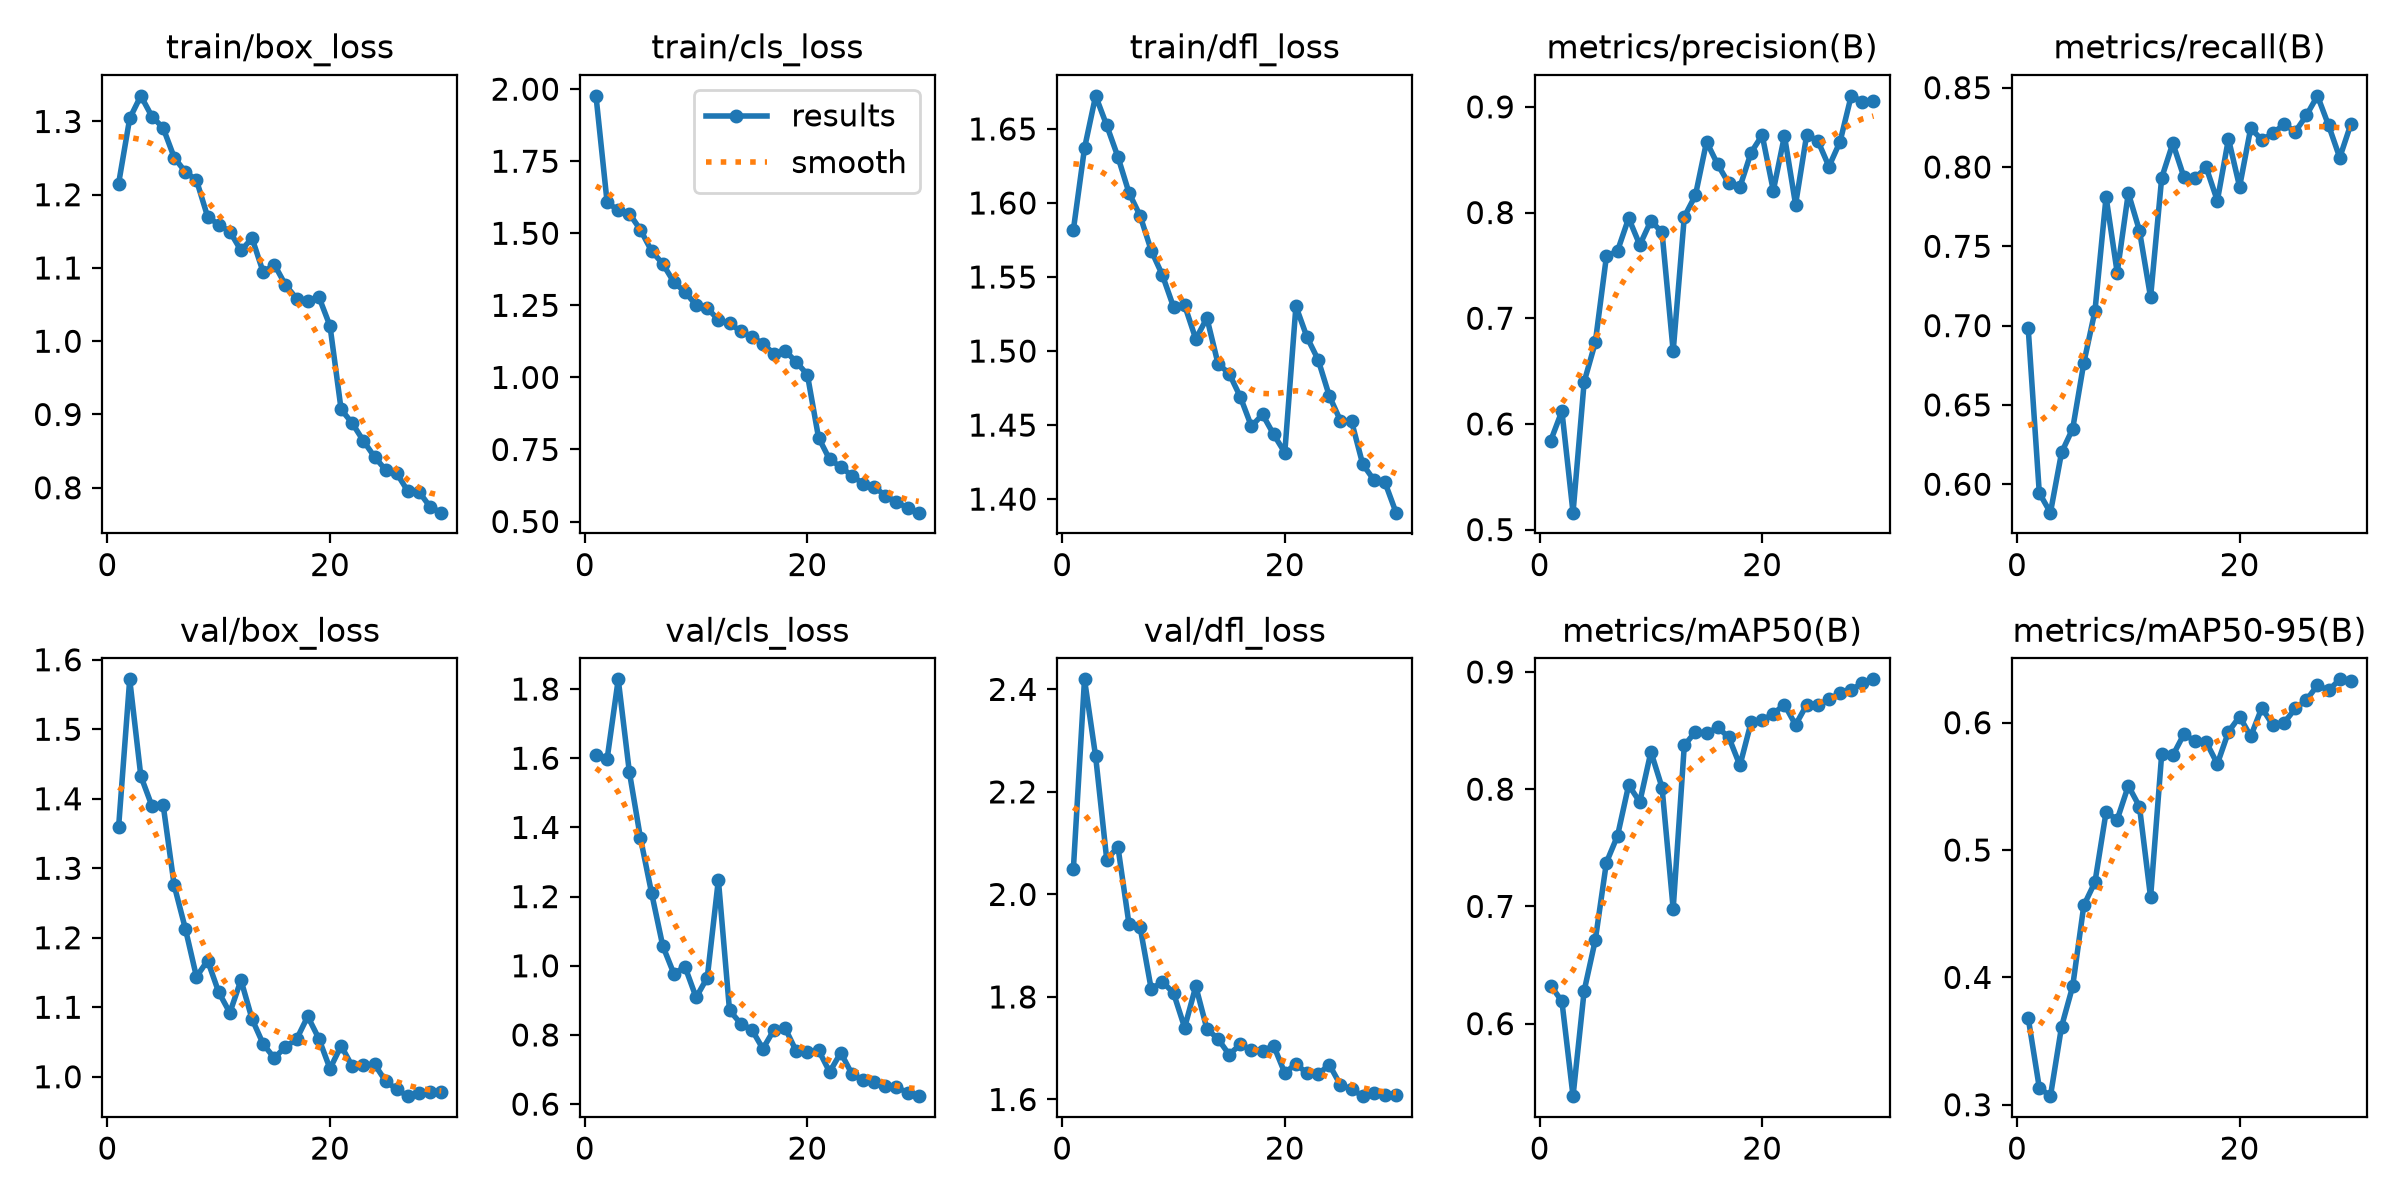

Values plotted in this chart, from the file beside it:
epoch, time, train/box_loss, train/cls_loss, train/dfl_loss, metrics/precision(B), metrics/recall(B), metrics/mAP50(B), metrics/mAP50-95(B), val/box_loss, val/cls_loss, val/dfl_loss, lr/pg0, lr/pg1, lr/pg2
1, 1133, 1.215, 1.977, 1.582, 0.5843, 0.6986, 0.6324, 0.3683, 1.359, 1.608, 2.05, 0.0004742, 0.0004742, 0.0004742
2, 2216, 1.304, 1.608, 1.637, 0.6121, 0.5945, 0.6191, 0.3133, 1.572, 1.597, 2.42, 0.0009192, 0.0009192, 0.0009192
3, 3426, 1.335, 1.58, 1.672, 0.516, 0.5821, 0.5381, 0.3067, 1.433, 1.828, 2.269, 0.001333, 0.001333, 0.001333
4, 4507, 1.307, 1.568, 1.652, 0.6398, 0.62, 0.628, 0.3614, 1.39, 1.56, 2.067, 0.001288, 0.001288, 0.001288
5, 5578, 1.291, 1.512, 1.631, 0.6771, 0.635, 0.6712, 0.393, 1.392, 1.369, 2.093, 0.00124, 0.00124, 0.00124
6, 6631, 1.251, 1.438, 1.607, 0.7584, 0.6765, 0.7375, 0.4565, 1.275, 1.21, 1.942, 0.001193, 0.001193, 0.001193
7, 7692, 1.231, 1.394, 1.591, 0.7638, 0.7092, 0.7603, 0.4748, 1.213, 1.058, 1.936, 0.001146, 0.001146, 0.001146
8, 8741, 1.22, 1.331, 1.568, 0.7947, 0.7812, 0.8035, 0.5297, 1.144, 0.977, 1.815, 0.001099, 0.001099, 0.001099
9, 9815, 1.17, 1.296, 1.551, 0.7693, 0.7334, 0.7891, 0.5238, 1.167, 0.9971, 1.83, 0.001052, 0.001052, 0.001052
10, 10883, 1.159, 1.251, 1.53, 0.7922, 0.7836, 0.8318, 0.5505, 1.122, 0.9085, 1.808, 0.001005, 0.001005, 0.001005
11, 11939, 1.15, 1.24, 1.531, 0.7812, 0.7599, 0.8014, 0.5341, 1.092, 0.9657, 1.74, 0.0009574, 0.0009574, 0.0009574
12, 12976, 1.124, 1.2, 1.508, 0.6688, 0.7179, 0.698, 0.4628, 1.139, 1.249, 1.821, 0.0009103, 0.0009103, 0.0009103
13, 14038, 1.141, 1.188, 1.522, 0.796, 0.7932, 0.8373, 0.5754, 1.083, 0.8715, 1.738, 0.0008631, 0.0008631, 0.0008631
14, 15101, 1.094, 1.16, 1.491, 0.8163, 0.815, 0.849, 0.5743, 1.047, 0.8329, 1.718, 0.000816, 0.000816, 0.000816
15, 16166, 1.105, 1.142, 1.485, 0.867, 0.7935, 0.8477, 0.591, 1.027, 0.8158, 1.688, 0.0007688, 0.0007688, 0.0007688
16, 17303, 1.077, 1.116, 1.469, 0.8455, 0.793, 0.8527, 0.5854, 1.043, 0.7601, 1.707, 0.0007216, 0.0007216, 0.0007216
17, 18334, 1.058, 1.082, 1.449, 0.8275, 0.7997, 0.8443, 0.5848, 1.054, 0.8151, 1.697, 0.0006745, 0.0006745, 0.0006745
18, 19364, 1.055, 1.092, 1.457, 0.8242, 0.7787, 0.8202, 0.5676, 1.087, 0.8193, 1.694, 0.0006273, 0.0006273, 0.0006273
19, 20411, 1.061, 1.054, 1.444, 0.8567, 0.8178, 0.857, 0.5928, 1.055, 0.7532, 1.705, 0.0005802, 0.0005802, 0.0005802
20, 21449, 1.021, 1.009, 1.431, 0.8733, 0.7875, 0.8587, 0.6048, 1.012, 0.7519, 1.652, 0.000533, 0.000533, 0.000533
21, 22496, 0.9069, 0.7915, 1.53, 0.8207, 0.8245, 0.8644, 0.5893, 1.045, 0.7563, 1.67, 0.0004859, 0.0004859, 0.0004859
22, 23565, 0.8881, 0.7152, 1.509, 0.8725, 0.8171, 0.8721, 0.6117, 1.015, 0.6931, 1.651, 0.0004387, 0.0004387, 0.0004387
23, 24652, 0.864, 0.69, 1.494, 0.8076, 0.8213, 0.8549, 0.5978, 1.017, 0.7488, 1.649, 0.0003915, 0.0003915, 0.0003915
24, 25888, 0.8422, 0.6586, 1.47, 0.8736, 0.8269, 0.8719, 0.5999, 1.018, 0.6873, 1.668, 0.0003444, 0.0003444, 0.0003444
25, 27076, 0.8244, 0.6319, 1.453, 0.8679, 0.8222, 0.8718, 0.6111, 0.9938, 0.6697, 1.628, 0.0002972, 0.0002972, 0.0002972
26, 28132, 0.8197, 0.6202, 1.453, 0.8436, 0.8325, 0.8766, 0.6177, 0.9819, 0.665, 1.62, 0.0002501, 0.0002501, 0.0002501
27, 29221, 0.7952, 0.59, 1.424, 0.8671, 0.8449, 0.882, 0.6295, 0.9721, 0.6524, 1.606, 0.0002029, 0.0002029, 0.0002029
28, 30330, 0.7945, 0.568, 1.413, 0.9104, 0.8262, 0.8847, 0.6254, 0.9765, 0.6495, 1.612, 0.0001558, 0.0001558, 0.0001558
29, 31442, 0.7739, 0.5471, 1.411, 0.905, 0.8059, 0.8905, 0.634, 0.9774, 0.6332, 1.608, 0.0001086, 0.0001086, 0.0001086
30, 32553, 0.766, 0.5308, 1.391, 0.9055, 0.827, 0.8937, 0.6325, 0.9775, 0.6231, 1.609, 6.1447e-05, 6.1447e-05, 6.1447e-05
